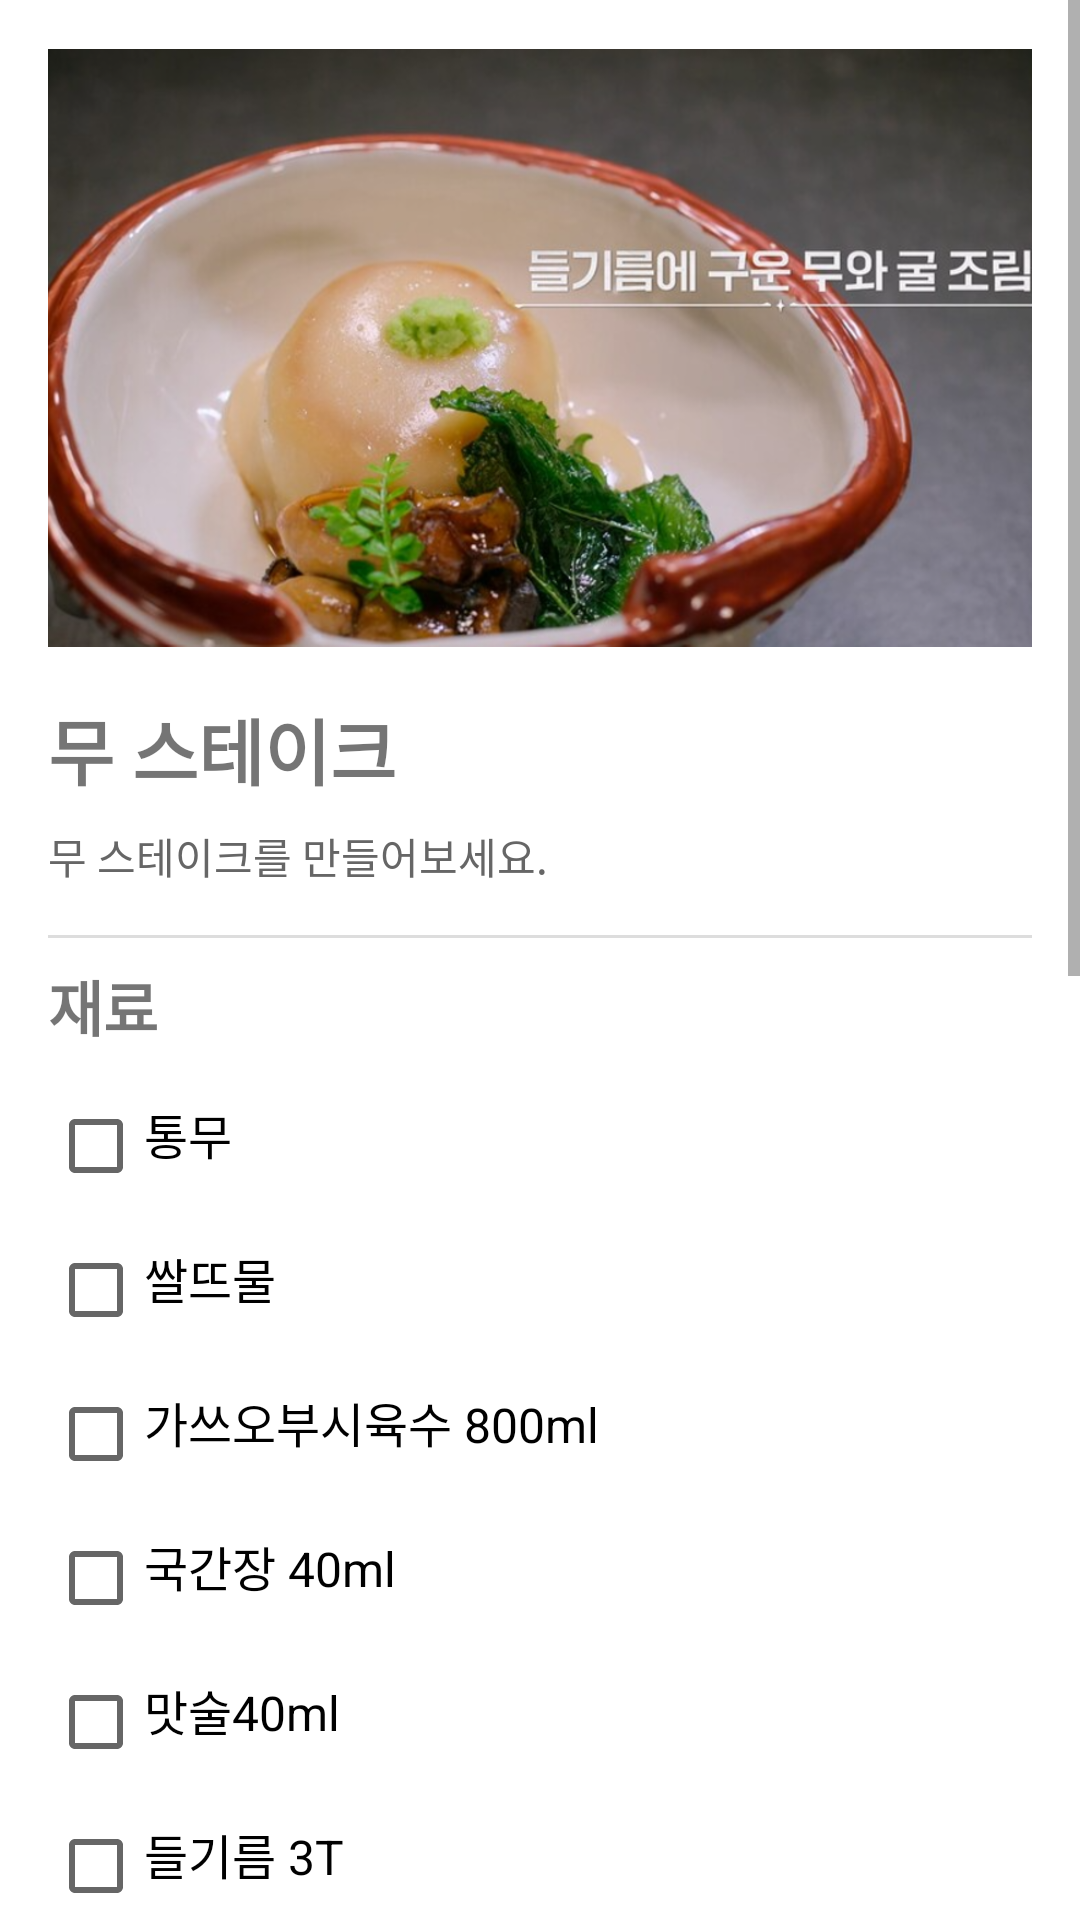

The Android layout XML behind this screen, and the referenced resources:
<!-- AndroidManifest.xml: application theme Theme.Test -->
<!-- res/layout/menu3_1.xml -->
<ScrollView xmlns:android="http://schemas.android.com/apk/res/android"
    android:layout_width="match_parent"
    android:layout_height="match_parent"
    android:background="#FFFFFF">

    <LinearLayout
        android:layout_width="match_parent"
        android:layout_height="wrap_content"
        android:orientation="vertical"
        android:padding="16dp">

        
        <ImageView
            android:layout_width="match_parent"
            android:layout_height="200dp"
            android:src="@drawable/menu3_1" />

        
        <TextView
            android:layout_width="wrap_content"
            android:layout_height="wrap_content"
            android:text="무 스테이크"
            android:textSize="24sp"
            android:textStyle="bold"
            android:paddingTop="16dp"
            android:paddingBottom="8dp" />

        <TextView
            android:layout_width="wrap_content"
            android:layout_height="wrap_content"
            android:text="무 스테이크를 만들어보세요."
            android:textSize="14sp"
            android:textColor="#666666"
            android:paddingBottom="16dp" />

        
        <View
            android:layout_width="match_parent"
            android:layout_height="1dp"
            android:background="#DDDDDD"
            android:paddingTop="8dp"
            android:paddingBottom="8dp" />

        
        <TextView
            android:layout_width="wrap_content"
            android:layout_height="wrap_content"
            android:text="재료"
            android:textSize="20sp"
            android:textStyle="bold"
            android:paddingTop="8dp"
            android:paddingBottom="8dp" />

        
        <CheckBox
            android:id="@+id/item3_1_1"
            android:layout_width="wrap_content"
            android:layout_height="wrap_content"
            android:text="통무"
            android:textSize="16sp"
            android:paddingBottom="8dp" />

        <CheckBox
            android:id="@+id/item3_1_2"
            android:layout_width="wrap_content"
            android:layout_height="wrap_content"
            android:text="쌀뜨물"
            android:textSize="16sp"
            android:paddingBottom="8dp" />

        <CheckBox
            android:id="@+id/item3_1_3"
            android:layout_width="wrap_content"
            android:layout_height="wrap_content"
            android:text="가쓰오부시육수 800ml"
            android:textSize="16sp"
            android:paddingBottom="8dp" />

        <CheckBox
            android:id="@+id/item3_1_4"
            android:layout_width="wrap_content"
            android:layout_height="wrap_content"
            android:text="국간장 40ml"
            android:textSize="16sp"
            android:paddingBottom="8dp" />

        <CheckBox
            android:id="@+id/item3_1_5"
            android:layout_width="wrap_content"
            android:layout_height="wrap_content"
            android:text="맛술40ml"
            android:textSize="16sp"
            android:paddingBottom="8dp" />

        <CheckBox
            android:id="@+id/item3_1_6"
            android:layout_width="wrap_content"
            android:layout_height="wrap_content"
            android:text="들기름 3T"
            android:textSize="16sp"
            android:paddingBottom="8dp" />

        <CheckBox
            android:id="@+id/item3_1_7"
            android:layout_width="wrap_content"
            android:layout_height="wrap_content"
            android:text="버터 80g"
            android:textSize="16sp"
            android:paddingBottom="8dp" />

        <CheckBox
            android:id="@+id/item3_1_8"
            android:layout_width="wrap_content"
            android:layout_height="wrap_content"
            android:text="밀가루 2T"
            android:textSize="16sp"
            android:paddingBottom="8dp" />

        <CheckBox
            android:id="@+id/item3_1_9"
            android:layout_width="wrap_content"
            android:layout_height="wrap_content"
            android:text="우유3T"
            android:textSize="16sp"
            android:paddingBottom="8dp" />

        <Button
            android:id="@+id/shop3_1"
            android:layout_width="match_parent"
            android:layout_height="wrap_content"
            android:text="쇼핑카트에 재료 추가"
            android:textStyle="bold"/>

        <Button
            android:id="@+id/move3_1"
            android:layout_width="match_parent"
            android:layout_height="wrap_content"
            android:text="쇼핑카트로 이동"/>

        
        <View
            android:layout_width="match_parent"
            android:layout_height="1dp"
            android:background="#DDDDDD"
            android:paddingTop="8dp"
            android:paddingBottom="8dp" />

        
        <TextView
            android:layout_width="wrap_content"
            android:layout_height="wrap_content"
            android:text="조리 단계"
            android:textSize="20sp"
            android:textStyle="bold"
            android:paddingTop="8dp"
            android:paddingBottom="8dp" />

        <TextView
            android:layout_width="wrap_content"
            android:layout_height="wrap_content"
            android:text="1.	무는 껍질 제거 후 2cm 두께로 썰고 쌀뜨물에 넣고 부어준다.\n
2.	그다음 무를 졸이듯 10분간 삶아주고 육수에 국간장, 맛술을 넣는다.\n
3.	그 위에 무를 넣고 10분간 졸여 건져내고 팬에 들기름을 두른다.\n
4.	3번 무를 올려 앞뒤로 구워주고 그릇에 담는다.\n
5.	팬에 버터를 녹이고 밀가루를 넣고 섞고 우유를 넣어 소스를 만들어준다.\n
6.	무 위에 소스를 얹어주면 완성.
"
            android:textSize="16sp"
            android:lineSpacingExtra="4dp"
            android:paddingBottom="16dp" />

        
        <Button
            android:id="@+id/favor3_1"
            android:layout_width="match_parent"
            android:layout_height="wrap_content"
            android:text="즐겨찾기에 레시피 추가"
            android:backgroundTint="#000000"
            android:textColor="#FFFFFF"
            android:layout_marginTop="16dp"
            android:layout_marginBottom="16dp" />

    </LinearLayout>
</ScrollView>
<!-- resources referenced by this layout -->
<resources>
  <!-- drawable menu3_1: png bitmap (drawable-v24, 640848 bytes) -->
  <style name="Theme.Test" parent="Theme.MaterialComponents.DayNight.DarkActionBar">
          
          <item name="colorPrimary">@color/black</item>
          <item name="colorPrimaryVariant">@color/purple_700</item>
          <item name="colorOnPrimary">@color/white</item>
          
          <item name="colorSecondary">@color/teal_200</item>
          <item name="colorSecondaryVariant">@color/teal_700</item>
          <item name="colorOnSecondary">@color/black</item>
          
          <item name="android:statusBarColor">?attr/colorPrimaryVariant</item>
          
      </style>
  <!-- not gathered from this repository: default colours our renderer supplied (Android Studio template values) -->
  <color name="purple_700">#FF3700B3</color>
  <color name="teal_200">#FF03DAC5</color>
  <color name="teal_700">#FF018786</color>
  <color name="black">#FF000000</color>
  <color name="white">#FFFFFFFF</color>
</resources>
